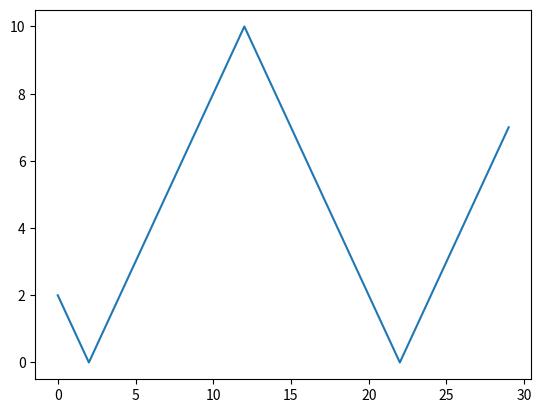

Write the Python code that produced this figure.
import numpy as np
import matplotlib.pyplot as plt

width = 30
df = 1


def cal_nbhd(ans, center):
    #cal right
    if k != width-1:
        if ans[k + 1] > ans[k] + df:
            ans[k + 1] = ans[k] + df
    #cal left
    if k != 0:
        if ans[k - 1] > ans[k] + df:
            ans[k - 1] = ans[k] + df
    return ans

#変数初期化
ans = np.zeros(width)
rand1 = np.random.randint(0, width)
rand2 = np.random.randint(0, width)
while rand1 == rand2:
    rand2 = np.random.randint(0, width)
for i in range(len(ans)):
    ans[i] = np.inf

#設定
ans[rand1] = 0
ans[rand2] = 0

toRight = True

for i in range(2):
    if toRight:# ->
        toRight = False
        for k in range(width):
            if ans[k] != np.inf:
                asn = cal_nbhd(ans, k)
    else:# <-
        toRight = True
        for k in range(width-1, -1, -1):
            if ans[k] != np.inf:
                ans = cal_nbhd(ans, k)


plt.plot(ans)
plt.show()